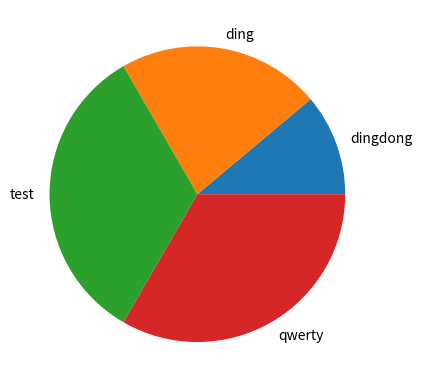

Here is the Python script that generated this plot:
import matplotlib.pyplot as plt
import numpy as np



def create_piechart(values: dict[str,int], title: str = ""):
    plt.pie(values.values(), labels=values.keys())
    plt.title(title)
    plt.show()




if __name__ == "__main__":
    dict = {
        "dingdong":1,
        "ding":2,
        "test": 3,
        "qwerty":3

    }
    create_piechart(dict)
